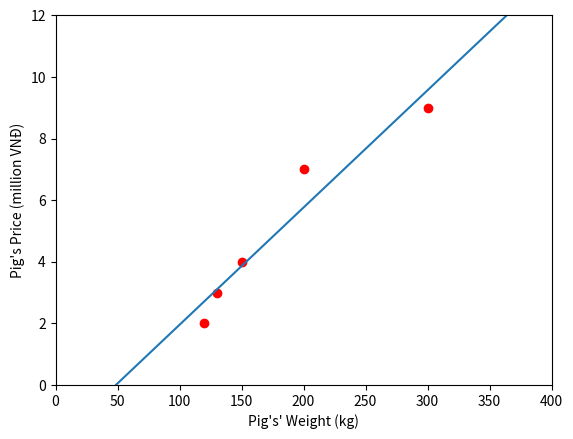

Source code (Python):
import numpy as np
import matplotlib.pyplot as plt

n = 5   

#Initing data
X = np.array([[120, 130, 150, 200, 300]]).T
y = np.array([[2, 3, 4, 7, 9]]).T

#Visualizing data
plt.plot(X, y, 'ro')
plt.axis([0, 400, 0, 12])
plt.xlabel("Pig's' Weight (kg)")
plt.ylabel("Pig's Price (million VNĐ)")
#plt.show()

#Linear Regression
X_bar = np.append(X, np.ones(n).reshape(n, 1), axis=1)
X = np.array(X_bar).T

A = np.dot(X, X_bar)
w = np.dot(np.dot(np.linalg.inv(A), X), y)

xx = np.linspace(0, 400, 401)
yy = xx * w[0][0] + w[1][0]

print(w)


plt.plot(xx, yy)
plt.show()
